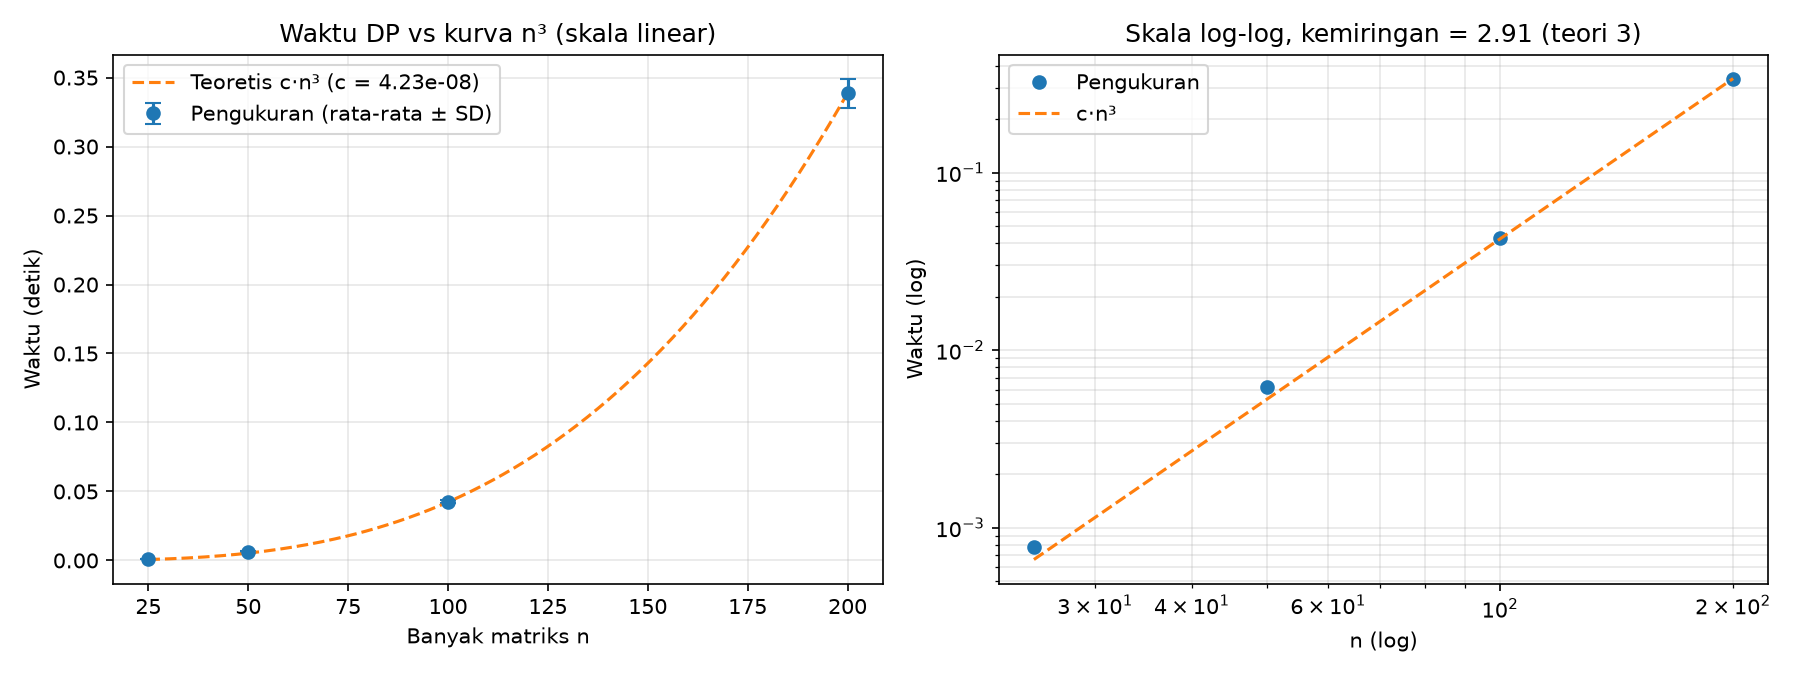

The table this chart was drawn from, first rows:
n, iterasi_(n^3-n)/6, rata2_detik, simpangan_baku, t/n^3_(ns)
25, 2600, 0.000777, 0.000021, 49.73
50, 20825, 0.006177, 0.000855, 49.41
100, 166650, 0.04268, 0.001268, 42.68
200, 1333300, 0.3387, 0.0106, 42.34
